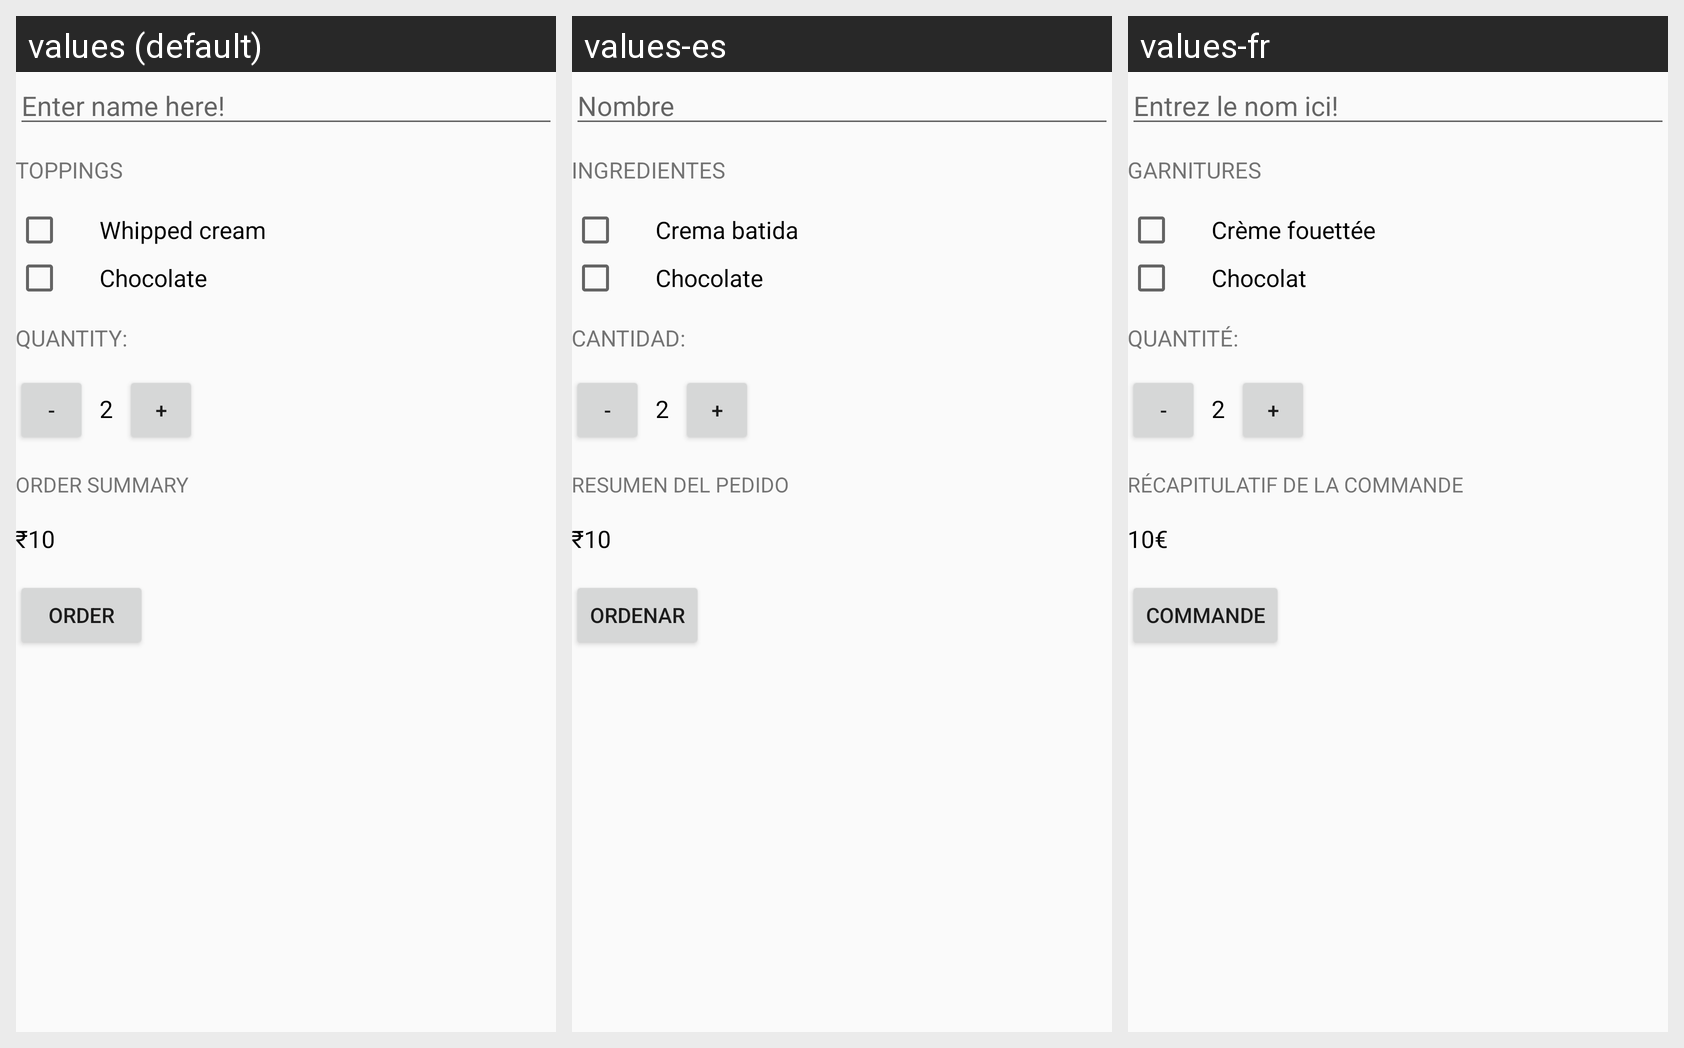

For this localized Android screen grid, give each drawn string resource with its value in every locale shown.
Android screen res/layout/activity_main.xml rendered under 3 locales, left to right: values (default), values-es, values-fr. Device: Nexus 5 (rendered at 1080×1920; each locale shown at half size, 540×960, under a caption strip naming it); theme AppTheme.
Strings drawn on this screen, with the default value and each locale's value (text and hints the layout hard-codes, and strings that could not be matched under every locale, appear in the picture but are not listed):

enh
  values: Enter name here!
  values-es: Nombre
  values-fr: Entrez le nom ici!

ts
  values: Toppings
  values-es: Ingredientes
  values-fr: Garnitures

wc
  values: Whipped cream
  values-es: Crema batida
  values-fr: Crème fouettée

choco
  values: Chocolate
  values-es: Chocolate
  values-fr: Chocolat

quant
  values: Quantity:
  values-es: Cantidad:
  values-fr: Quantité:

initial_quantity_value
  values: 2
  values-es: 2
  values-fr: 2  [not translated; the default value is used]

os
  values: order summary
  values-es: Resumen del pedido
  values-fr: Récapitulatif de la commande

ten_units
  values: ₹10
  values-es: ₹10  [not translated; the default value is used]
  values-fr: 10€

ord
  values: Order
  values-es: Ordenar
  values-fr: Commande
